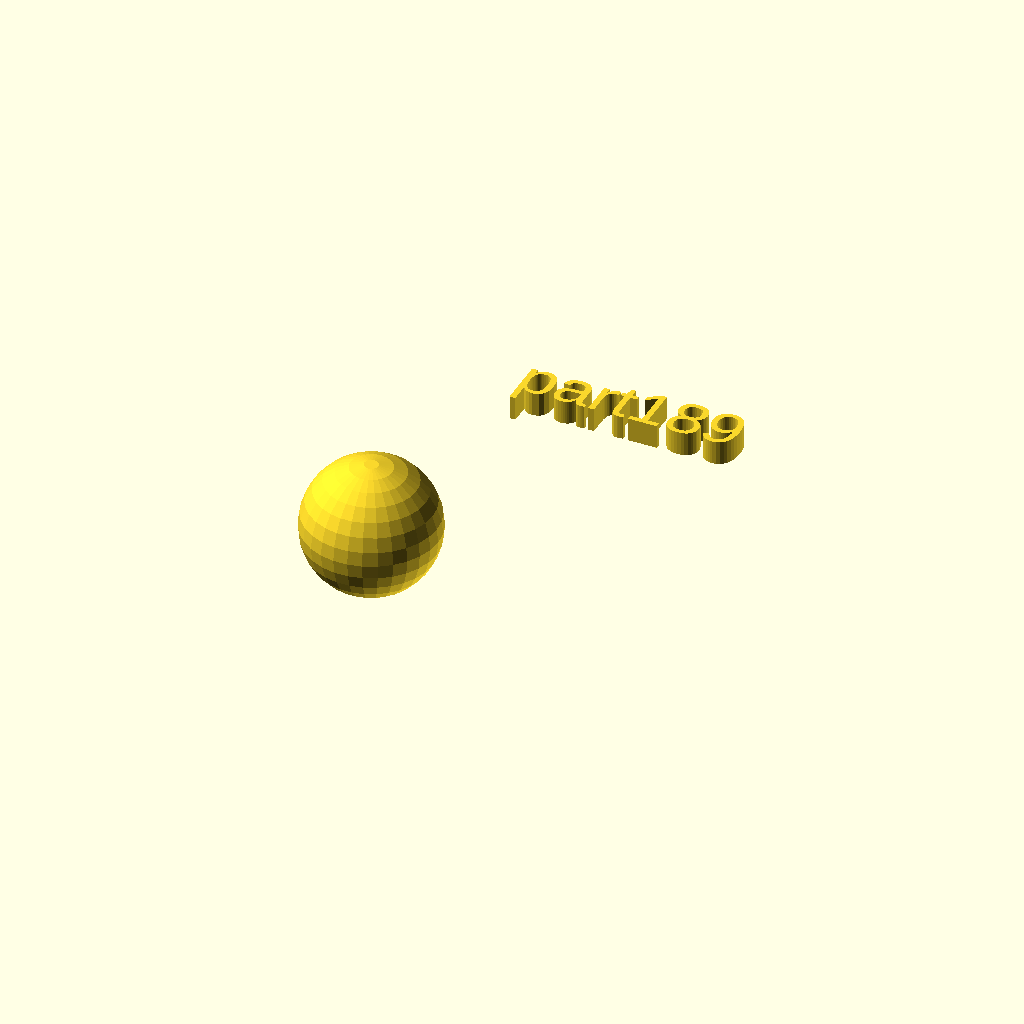
Cell 1 — every parameter at its default value.
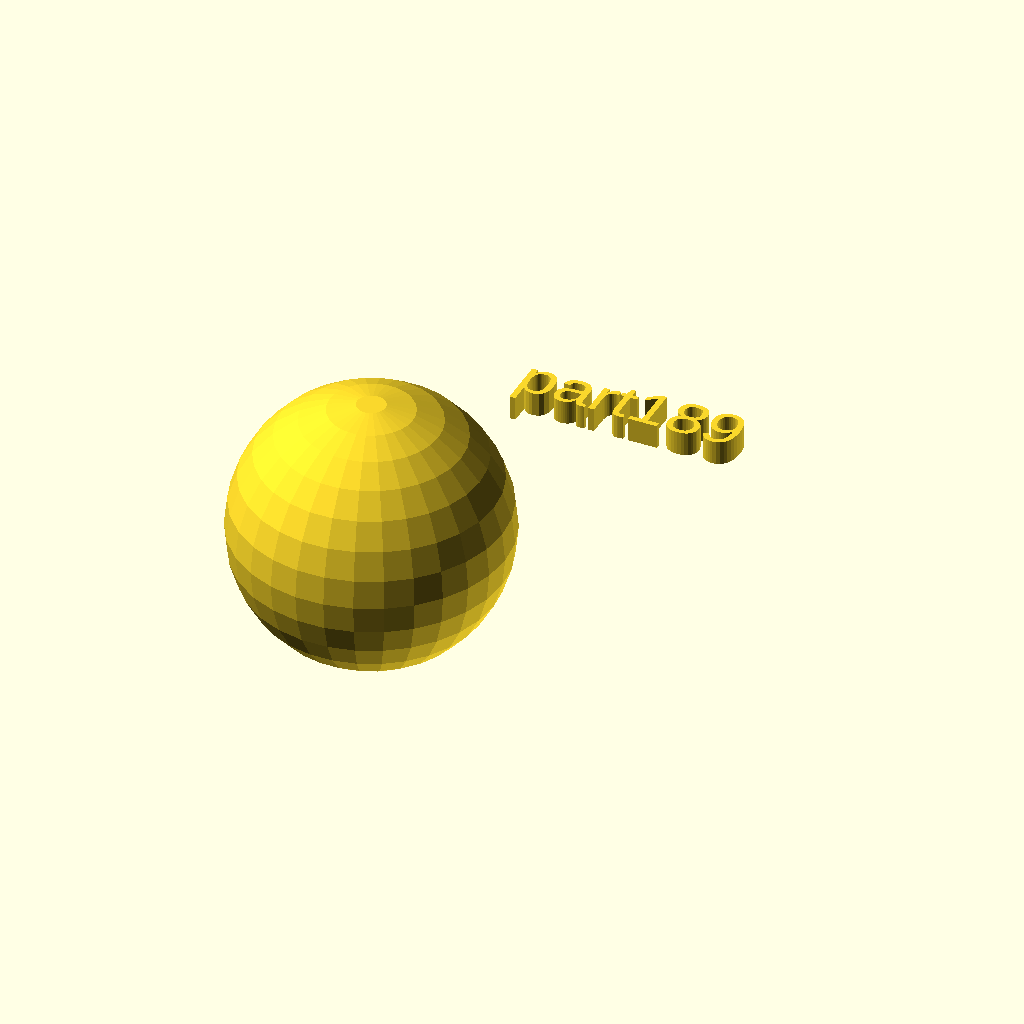
Cell 2: rad = 28 (everything else at default).
One fixed orthographic camera (rotation 55°, 0°, 25°; colour scheme Cornfield) for every cell.
Source of the model, docs/local_scad/001/089.scad:
//[CUSTOMIZATION]
// Radius
rad=14;
// Message
txt="part189";
// I love it
boolvar=true;
module __END_CUSTOMIZATIONS () { }
sphere(rad);
translate([20,20,20]) { linear_extrude(5) text(txt, font="Liberation Sans"); }
Customizer parameters (derived from the source; name, type, default, range or options):
rad: number, default 14
txt: string, default "part189"
boolvar: bool, default true
